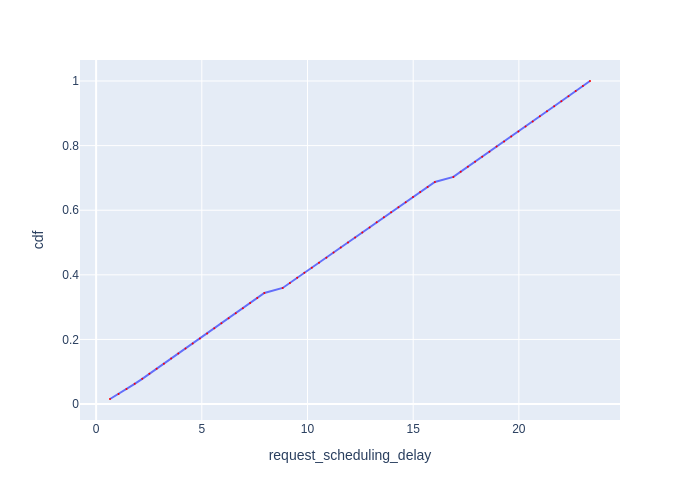

Source data for this figure (header and first rows):
Request Id, request_scheduling_delay, cdf
0_0, 0.6564, 0.01562
0_1, 1.063, 0.03125
0_2, 1.437, 0.04688
0_3, 1.824, 0.0625
0_4, 2.182, 0.07812
0_5, 2.52, 0.09375
0_6, 2.862, 0.1094
0_7, 3.205, 0.125
0_8, 3.548, 0.1406
0_9, 3.888, 0.1562
0_10, 4.229, 0.1719
0_11, 4.569, 0.1875
0_12, 4.911, 0.2031
0_13, 5.252, 0.2188
0_14, 5.592, 0.2344
0_15, 5.927, 0.25
0_16, 6.268, 0.2656
0_17, 6.606, 0.2812
0_18, 6.943, 0.2969
0_19, 7.286, 0.3125
0_20, 7.622, 0.3281
0_21, 7.959, 0.3438
0_22, 8.826, 0.3594
0_23, 9.17, 0.375
0_24, 9.512, 0.3906
0_25, 9.851, 0.4062
0_26, 10.2, 0.4219
0_27, 10.54, 0.4375
0_28, 10.89, 0.4531
0_29, 11.23, 0.4688
0_30, 11.57, 0.4844
0_31, 11.92, 0.5
0_32, 12.25, 0.5156
0_33, 12.59, 0.5312
0_34, 12.94, 0.5469
0_35, 13.27, 0.5625
0_36, 13.61, 0.5781
0_37, 13.96, 0.5938
0_38, 14.3, 0.6094
0_39, 14.64, 0.625
0_40, 14.99, 0.6406
0_41, 15.33, 0.6562
0_42, 15.68, 0.6719
0_43, 16.03, 0.6875
0_44, 16.9, 0.7031
0_45, 17.25, 0.7188
0_46, 17.59, 0.7344
0_47, 17.93, 0.75
0_48, 18.27, 0.7656
0_49, 18.61, 0.7812
0_50, 18.95, 0.7969
0_51, 19.3, 0.8125
0_52, 19.64, 0.8281
0_53, 19.98, 0.8438
0_54, 20.32, 0.8594
0_55, 20.65, 0.875
0_56, 20.99, 0.8906
0_57, 21.33, 0.9062
0_58, 21.67, 0.9219
0_59, 22.01, 0.9375
... 4 more rows
